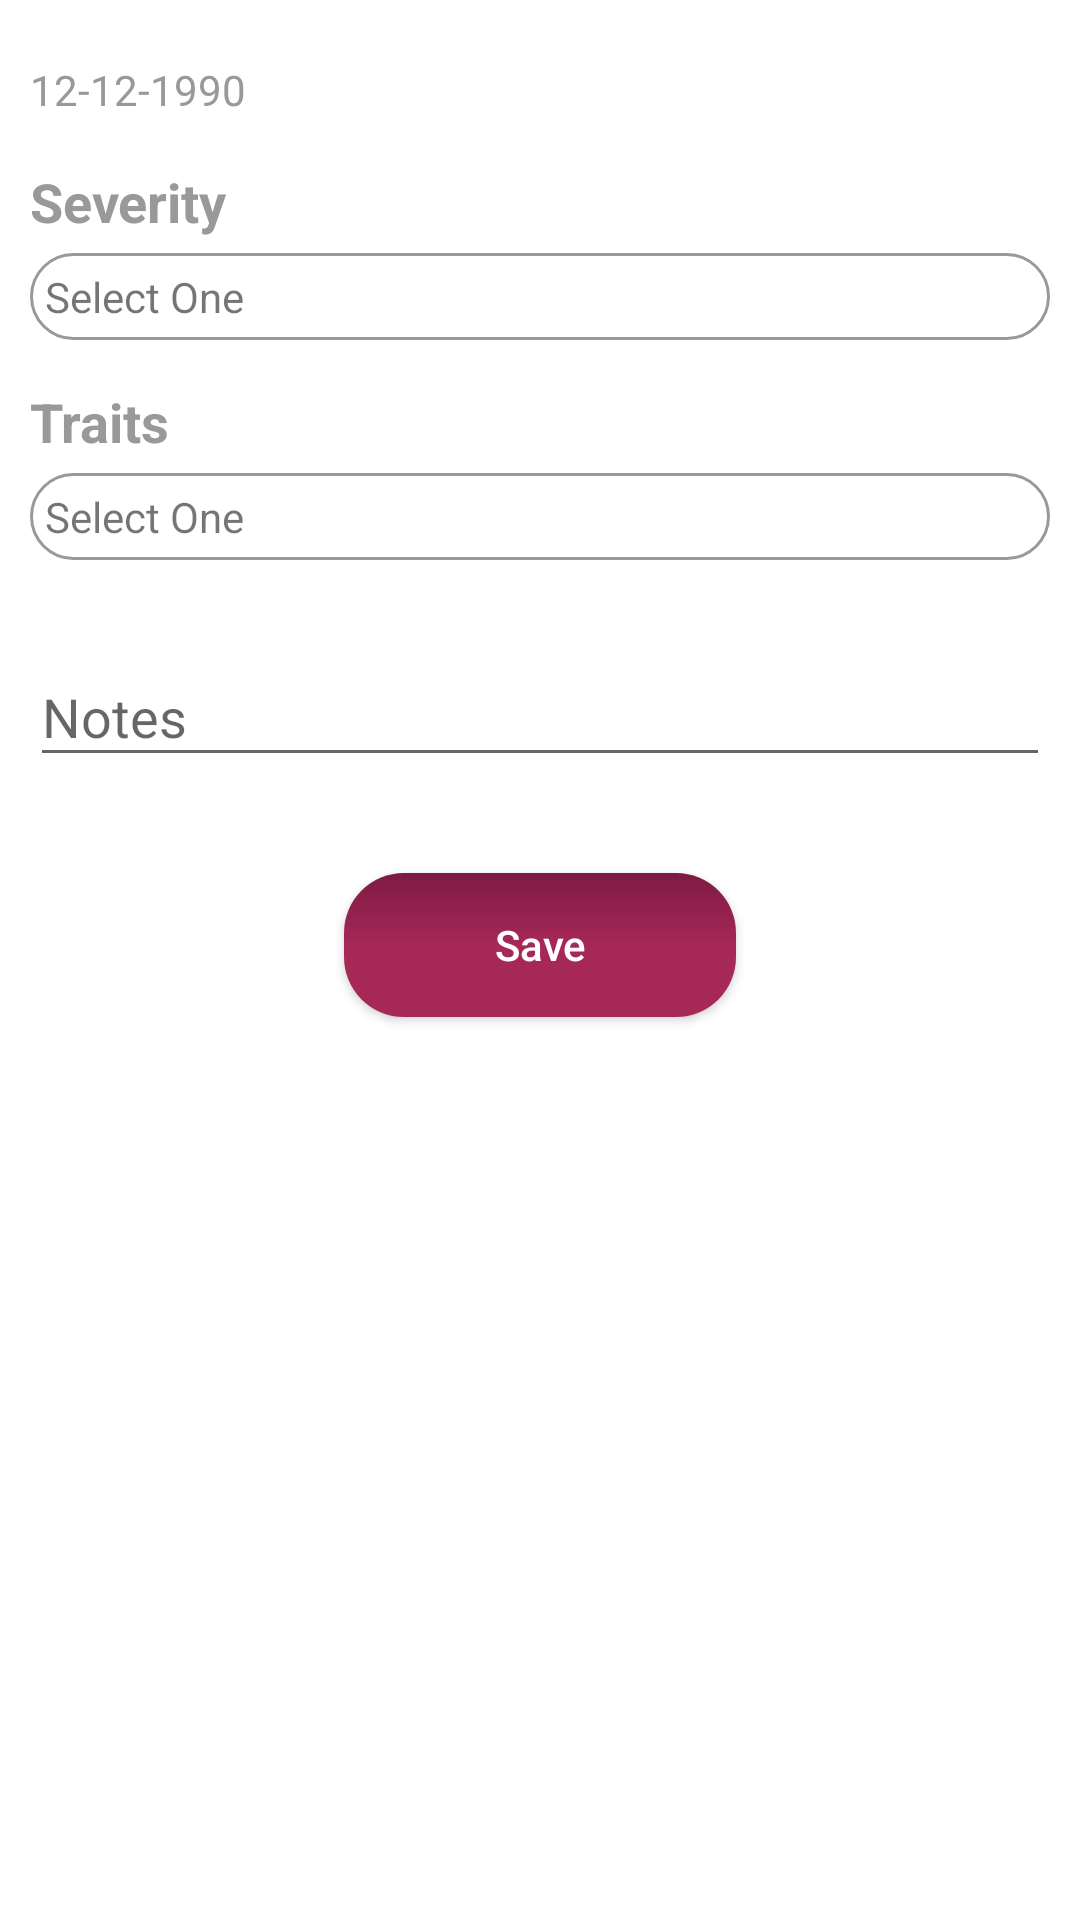

Produce the Android XML layout that renders to this screen, including the resource entries it uses.
<!-- AndroidManifest.xml: application theme AppTheme -->
<!-- res/layout/popup_notesview.xml -->
<?xml version="1.0" encoding="utf-8"?>
<LinearLayout xmlns:android="http://schemas.android.com/apk/res/android"
    android:layout_width="match_parent"
    android:layout_height="match_parent"
    android:background="@color/white"
    android:orientation="vertical"
    android:minWidth="300dp"
    android:padding="10dp" >
    <RelativeLayout
        android:layout_width="match_parent"
        android:layout_height="wrap_content">
        <ImageView
            android:layout_width="40dp"
            android:layout_height="40dp"
            android:src="@drawable/close"
            android:id="@+id/close"
            android:layout_alignParentRight="true" />
        <TextView
            android:layout_width="wrap_content"
            android:layout_height="wrap_content"
            android:id="@+id/date"
            android:text="12-12-1990"
            android:layout_centerVertical="true"
            android:textColor="@color/aluminum"/>
    </RelativeLayout>

    <TextView
        android:layout_width="wrap_content"
        android:layout_height="wrap_content"
        android:id="@+id/textSeverity"
        android:layout_marginTop="5dp"
        android:layout_marginBottom="5dp"
        android:textSize="18sp"
        android:textStyle="bold"
        android:textColor="@color/aluminum"
        android:text="Severity"/>

    <RelativeLayout
        android:layout_width="match_parent"
        android:layout_height="wrap_content"
        android:id="@+id/severityLayout"
        android:padding="5dp"
        android:layout_marginBottom="10dp"
        android:background="@drawable/layout_corners_grey_border">
        <TextView
            android:layout_width="wrap_content"
            android:layout_height="wrap_content"
            android:id="@+id/severityTV"
            android:layout_centerVertical="true"
            android:text="Select One"/>
        <ImageView
            android:layout_width="wrap_content"
            android:layout_height="wrap_content"
            android:layout_alignParentRight="true"
            android:layout_centerVertical="true"
            android:src="@mipmap/ic_expand_more_grey"/>
    </RelativeLayout>


    <TextView
        android:layout_width="wrap_content"
        android:layout_height="wrap_content"
        android:id="@+id/textTraits"
        android:layout_marginTop="5dp"
        android:layout_marginBottom="5dp"
        android:textSize="18sp"
        android:textStyle="bold"
        android:textColor="@color/aluminum"
        android:text="Traits"/>

    <RelativeLayout
        android:layout_width="match_parent"
        android:layout_height="wrap_content"
        android:id="@+id/traitsLayout"
        android:padding="5dp"
        android:layout_marginBottom="10dp"
        android:background="@drawable/layout_corners_grey_border">
        <TextView
            android:layout_width="wrap_content"
            android:layout_height="wrap_content"
            android:id="@+id/traitsTV"
            android:layout_centerVertical="true"
            android:text="Select One"/>
        <ImageView
            android:layout_width="wrap_content"
            android:layout_height="wrap_content"
            android:layout_alignParentRight="true"
            android:layout_centerVertical="true"
            android:src="@mipmap/ic_expand_more_grey"/>
    </RelativeLayout>

    <android.support.design.widget.TextInputLayout
        android:layout_width="match_parent"
        android:layout_height="wrap_content"
        android:layout_marginTop="10dp"
        android:layout_marginBottom="8dp">
        <EditText android:id="@+id/input_reason"
            android:layout_width="match_parent"
            android:layout_height="wrap_content"
            android:inputType="text"
            android:hint="Notes" />
    </android.support.design.widget.TextInputLayout>
    <android.support.v7.widget.AppCompatButton
        android:id="@+id/btn_save"
        android:layout_width="wrap_content"
        android:layout_height="wrap_content"
        android:layout_marginTop="24dp"
        android:layout_marginBottom="24dp"
        android:layout_gravity="center_horizontal"
        android:paddingLeft="50dp"
        android:paddingRight="50dp"
        android:background="@drawable/layout_corners_primary_gradient"
        android:textAllCaps="false"
        android:textColor="@color/white"
        android:text="Save"/>
</LinearLayout>
<!-- resources referenced by this layout -->
<resources>
  <color name="aluminum">#999999</color>
  <color name="white">#FFFFFF</color>
  <!-- drawable layout_corners_grey_border (drawable) -->
  <?xml version="1.0" encoding="UTF-8"?>
  <shape xmlns:android="http://schemas.android.com/apk/res/android">
  
      <corners android:radius="20dp"/>
      <stroke android:width="1dip" android:color="@color/aluminum" />
      <padding android:left="0dp" android:top="0dp" android:right="0dp" android:bottom="0dp" />
  </shape>
  <!-- drawable layout_corners_primary_gradient (drawable) -->
  <?xml version="1.0" encoding="UTF-8"?>
  <shape xmlns:android="http://schemas.android.com/apk/res/android">
      <gradient
          android:angle="270"
          android:centerColor="@color/primary"
          android:endColor="@color/primary"
          android:startColor="@color/primary_dark"
          android:type="linear" />
      <corners android:radius="20dp"/>
      <padding android:left="0dp" android:top="0dp" android:right="0dp" android:bottom="0dp" />
  </shape>
  <style name="AppTheme" parent="Theme.AppCompat.Light.NoActionBar">
          
          <item name="colorPrimary">@color/primary</item>
          
          
      </style>
  <color name="primary">#A62857</color>
  <color name="primary_dark">#7D1B42</color>
</resources>
